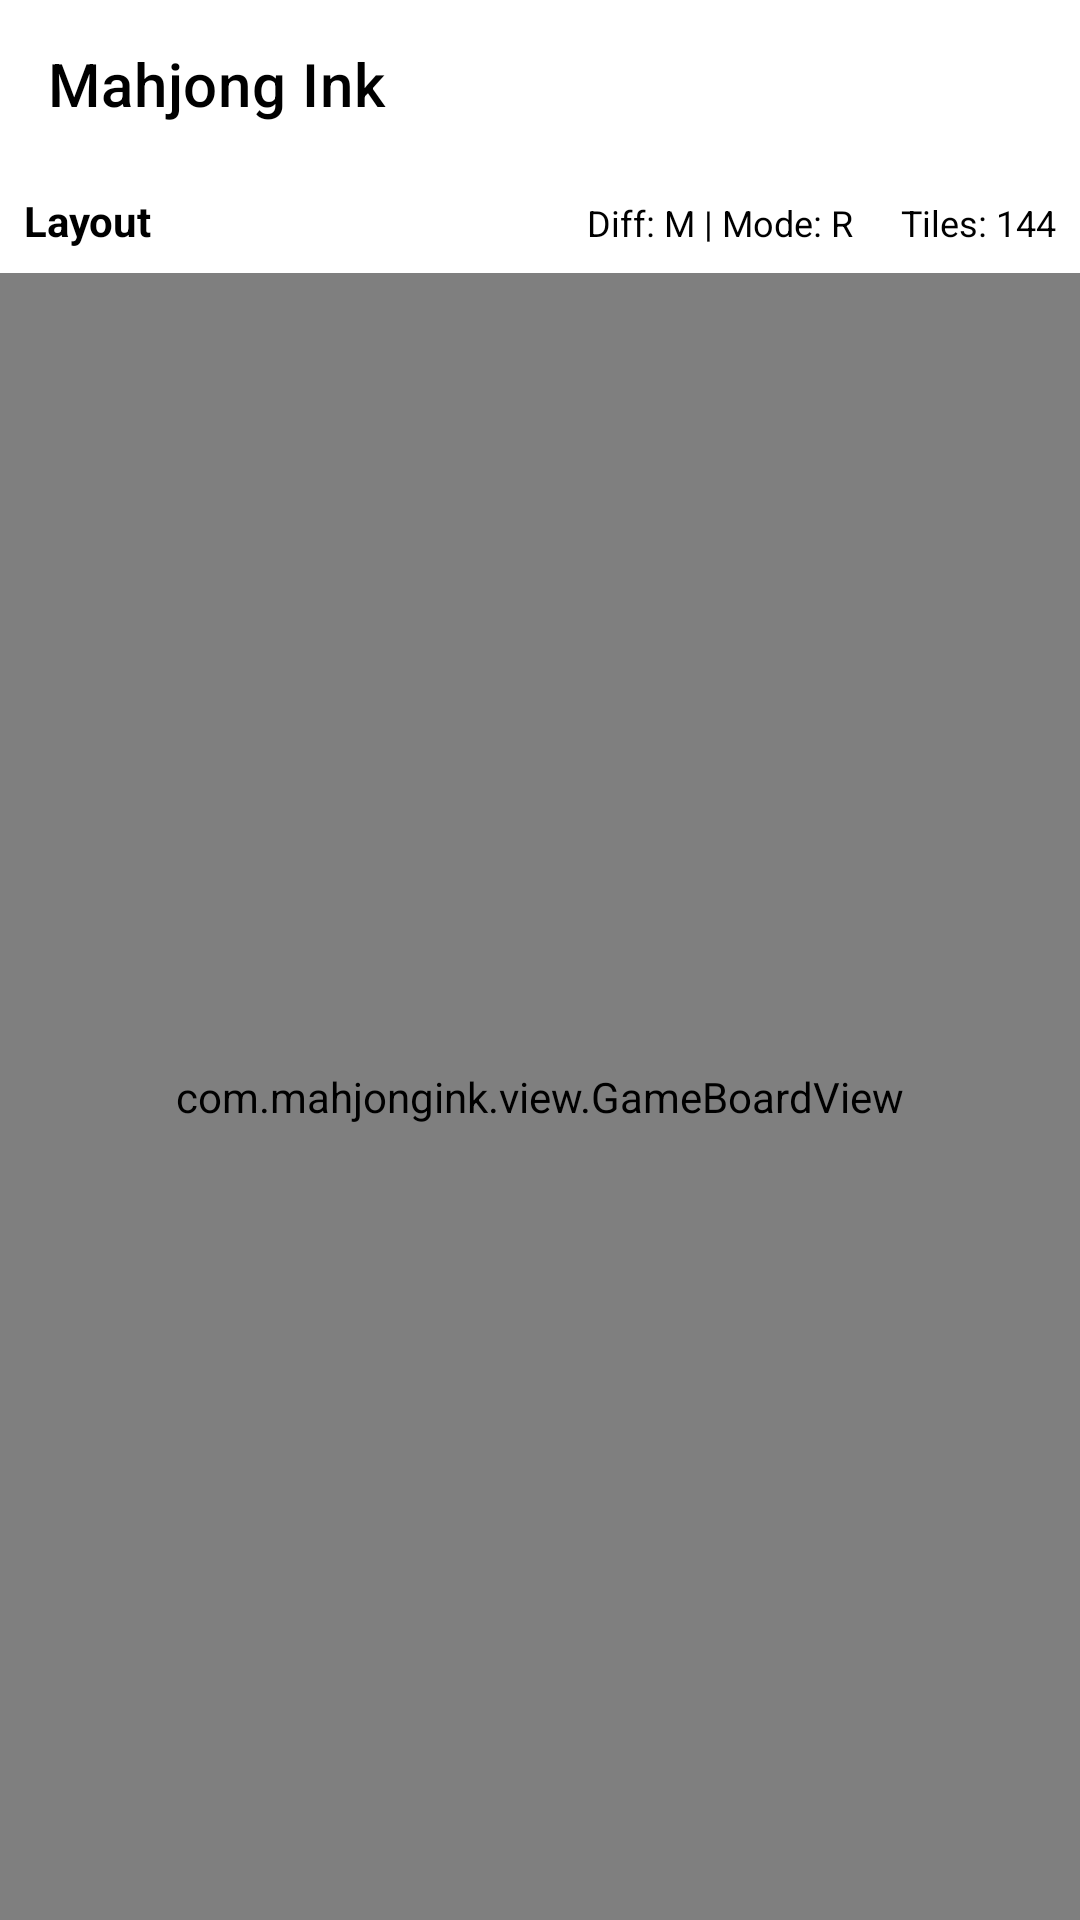

Reconstruct the res/layout file that produces this screen, plus the resources it refers to.
<!-- AndroidManifest.xml: application theme Theme.MahjongInk -->
<!-- res/layout/activity_main.xml -->
<?xml version="1.0" encoding="utf-8"?>
<androidx.drawerlayout.widget.DrawerLayout
    xmlns:android="http://schemas.android.com/apk/res/android"
    xmlns:app="http://schemas.android.com/apk/res-auto"
    android:id="@+id/drawer_layout"
    android:layout_width="match_parent"
    android:layout_height="match_parent">

    
    <androidx.constraintlayout.widget.ConstraintLayout
        android:layout_width="match_parent"
        android:layout_height="match_parent">

        <androidx.appcompat.widget.Toolbar
            android:id="@+id/toolbar"
            android:layout_width="match_parent"
            android:layout_height="?attr/actionBarSize"
            android:background="@android:color/white"
            android:elevation="0dp"
            app:layout_constraintTop_toTopOf="parent"
            app:title="Mahjong Ink"
            app:titleTextColor="@android:color/black" />

        
        <LinearLayout
            android:id="@+id/info_bar"
            android:layout_width="match_parent"
            android:layout_height="wrap_content"
            android:orientation="horizontal"
            android:padding="8dp"
            android:background="@android:color/white"
            app:layout_constraintTop_toBottomOf="@id/toolbar">

            <TextView
                android:id="@+id/layout_name_text"
                android:layout_width="0dp"
                android:layout_height="wrap_content"
                android:layout_weight="1"
                android:text="Layout"
                android:textColor="@android:color/black"
                android:textSize="14sp"
                android:textStyle="bold" />

            <TextView
                android:id="@+id/status_text"
                android:layout_width="wrap_content"
                android:layout_height="wrap_content"
                android:layout_marginEnd="16dp"
                android:text="Diff: M | Mode: R"
                android:textColor="@android:color/black"
                android:textSize="12sp" />

            <TextView
                android:id="@+id/tiles_remaining_text"
                android:layout_width="wrap_content"
                android:layout_height="wrap_content"
                android:text="Tiles: 144"
                android:textColor="@android:color/black"
                android:textSize="12sp" />

        </LinearLayout>

        
        <com.mahjongink.view.GameBoardView
            android:id="@+id/game_board_view"
            android:layout_width="0dp"
            android:layout_height="0dp"
            android:background="@android:color/white"
            android:padding="16dp"
            app:layout_constraintTop_toBottomOf="@id/info_bar"
            app:layout_constraintBottom_toBottomOf="parent"
            app:layout_constraintStart_toStartOf="parent"
            app:layout_constraintEnd_toEndOf="parent" />

    </androidx.constraintlayout.widget.ConstraintLayout>

    
    <com.google.android.material.navigation.NavigationView
        android:id="@+id/nav_view"
        android:layout_width="wrap_content"
        android:layout_height="match_parent"
        android:layout_gravity="start"
        android:background="@android:color/white"
        app:menu="@menu/drawer_menu"
        app:headerLayout="@layout/nav_header" />

</androidx.drawerlayout.widget.DrawerLayout>
<!-- res/layout/nav_header.xml (included above) -->
<?xml version="1.0" encoding="utf-8"?>
<LinearLayout
    xmlns:android="http://schemas.android.com/apk/res/android"
    android:layout_width="match_parent"
    android:layout_height="wrap_content"
    android:orientation="vertical"
    android:padding="16dp"
    android:background="@android:color/white">

    <TextView
        android:layout_width="match_parent"
        android:layout_height="wrap_content"
        android:text="Mahjong Ink"
        android:textColor="@android:color/black"
        android:textSize="20sp"
        android:textStyle="bold" />

    <TextView
        android:layout_width="match_parent"
        android:layout_height="wrap_content"
        android:text="E-ink optimized solitaire"
        android:textColor="@android:color/darker_gray"
        android:textSize="14sp" />

</LinearLayout>
<!-- resources referenced by this layout -->
<resources>
  <style name="Theme.MahjongInk" parent="Theme.MaterialComponents.DayNight.NoActionBar">
          
          <item name="colorPrimary">@color/white</item>
          <item name="colorPrimaryVariant">@color/white</item>
          <item name="colorOnPrimary">@color/black</item>
  
          
          <item name="colorSecondary">@color/black</item>
          <item name="colorSecondaryVariant">@color/black</item>
          <item name="colorOnSecondary">@color/white</item>
  
          
          <item name="android:colorBackground">@color/white</item>
          <item name="colorOnBackground">@color/black</item>
  
          
          <item name="colorSurface">@color/white</item>
          <item name="colorOnSurface">@color/black</item>
  
          
          <item name="android:statusBarColor">@color/white</item>
          <item name="android:windowLightStatusBar">true</item>
  
          
          <item name="android:windowAnimationStyle">@null</item>
          <item name="android:windowContentTransitions">false</item>
      </style>
  <color name="white">#FFFFFF</color>
  <color name="black">#000000</color>
</resources>
